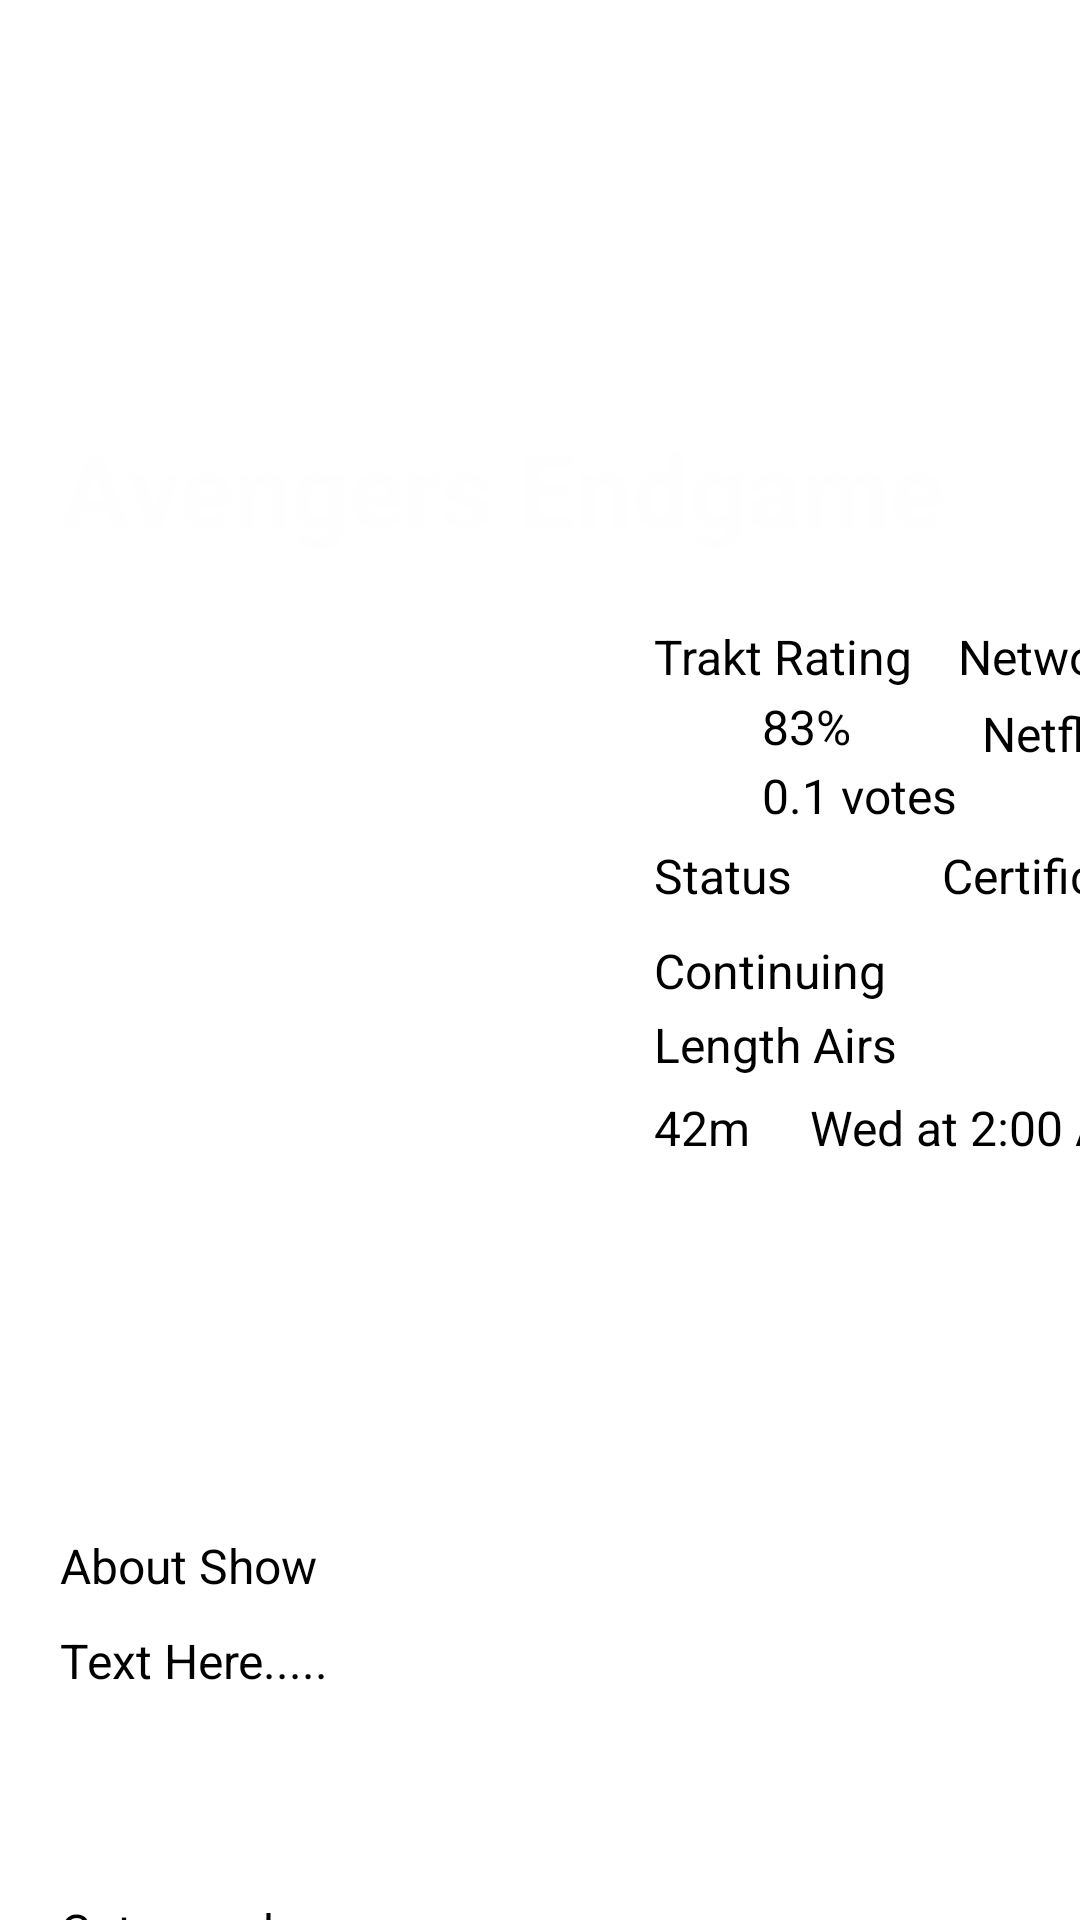

Write the Android layout XML for this screen, with the resource values it uses.
<!-- AndroidManifest.xml: application theme Theme.MovieApp -->
<!-- res/layout/activity_movil_detail.xml -->
<?xml version="1.0" encoding="utf-8"?>
<ScrollView
    xmlns:android="http://schemas.android.com/apk/res/android"
    xmlns:app="http://schemas.android.com/apk/res-auto"
    xmlns:tools="http://schemas.android.com/tools"
    android:layout_height="match_parent"
    android:layout_width="match_parent">

    <androidx.constraintlayout.widget.ConstraintLayout
    android:layout_width="match_parent"
    android:layout_height="match_parent"
    tools:context=".presentation.Movil_Detail_Activity">

        <ImageView
            android:id="@+id/imageView7"
            android:layout_width="match_parent"
            android:layout_height="188dp"
            android:scaleType="centerCrop"
            android:src="@drawable/endgame"
            app:layout_constraintEnd_toEndOf="parent"
            app:layout_constraintStart_toStartOf="parent"
            app:layout_constraintTop_toTopOf="parent" />

        <ImageView
            android:id="@+id/imageView3"
            android:layout_width="188dp"
            android:layout_height="283dp"
            android:layout_marginStart="20dp"
            android:layout_marginTop="20dp"
            android:scaleType="fitCenter"
            android:src="@drawable/endgame"
            app:layout_constraintStart_toStartOf="@+id/imageView7"
            app:layout_constraintTop_toBottomOf="@+id/imageView7" />

        <TextView
            android:id="@+id/textView"
            android:layout_width="wrap_content"
            android:layout_height="45dp"
            android:layout_marginStart="20dp"
            android:layout_marginTop="140dp"
            android:text="Avengers Endgame"
            android:textAlignment="center"
            android:textColor="#FEFEFE"
            android:textSize="34sp"
            android:textStyle="bold"
            app:layout_constraintStart_toStartOf="@+id/imageView7"
            app:layout_constraintTop_toTopOf="@+id/imageView7" />

    <TextView
        android:id="@+id/textView2"
        android:layout_width="wrap_content"
        android:layout_height="wrap_content"
        android:layout_marginStart="10dp"
        android:text="Trakt Rating"
        android:textAlignment="viewStart"
        android:textColor="#000000"
        android:textSize="16sp"
        app:layout_constraintStart_toEndOf="@+id/imageView3"
        app:layout_constraintTop_toTopOf="@+id/imageView3" />

    <TextView
        android:id="@+id/textView3"
        android:layout_width="wrap_content"
        android:layout_height="wrap_content"
        android:layout_marginStart="15dp"
        android:text="Network"
        android:textAlignment="viewStart"
        android:textColor="#000000"
        android:textSize="16sp"
        app:layout_constraintStart_toEndOf="@+id/textView2"
        app:layout_constraintTop_toTopOf="@+id/textView2" />

    <TextView
        android:id="@+id/traktratingpercent"
        android:layout_width="35dp"
        android:layout_height="19dp"
        android:layout_marginStart="6dp"
        android:layout_marginTop="-5dp"
        android:text="83%"
        android:textAlignment="viewStart"
        android:textColor="#000000"
        android:textSize="16sp"
        app:layout_constraintStart_toEndOf="@+id/imageView5"
        app:layout_constraintTop_toTopOf="@+id/imageView5" />

    <TextView
        android:id="@+id/textvotes"
        android:layout_width="wrap_content"
        android:layout_height="19dp"
        android:layout_marginStart="6dp"
        android:layout_marginTop="-12dp"
        android:text="0.1 votes"
        android:textAlignment="viewStart"
        android:textColor="#000000"
        android:textSize="16sp"
        app:layout_constraintStart_toEndOf="@+id/imageView5"
        app:layout_constraintTop_toBottomOf="@+id/imageView5" />

    <TextView
        android:id="@+id/textView6"
        android:layout_width="wrap_content"
        android:layout_height="wrap_content"
        android:layout_marginStart="8dp"
        android:layout_marginTop="4dp"
        android:text="Netflix"
        android:textAlignment="viewStart"
        android:textColor="#000000"
        android:textSize="16sp"
        app:layout_constraintStart_toStartOf="@+id/textView3"
        app:layout_constraintTop_toBottomOf="@+id/textView3" />

    <TextView
        android:id="@+id/textView7"
        android:layout_width="wrap_content"
        android:layout_height="wrap_content"
        android:layout_marginStart="10dp"
        android:layout_marginTop="73dp"
        android:text="Status"
        android:textAlignment="viewStart"
        android:textColor="#000000"
        android:textSize="16sp"
        app:layout_constraintStart_toEndOf="@+id/imageView3"
        app:layout_constraintTop_toTopOf="@+id/imageView3" />

    <TextView
        android:id="@+id/textView8"
        android:layout_width="wrap_content"
        android:layout_height="wrap_content"
        android:layout_marginStart="50dp"
        android:text="Certificate"
        android:textAlignment="viewStart"
        android:textColor="#000000"
        android:textSize="16sp"
        app:layout_constraintStart_toEndOf="@+id/textView7"
        app:layout_constraintTop_toTopOf="@+id/textView7" />

    <TextView
        android:id="@+id/textView9"
        android:layout_width="wrap_content"
        android:layout_height="wrap_content"
        android:layout_marginTop="10dp"
        android:text="Continuing"
        android:textAlignment="viewStart"
        android:textColor="#000000"
        android:textSize="16sp"
        app:layout_constraintStart_toStartOf="@+id/textView7"
        app:layout_constraintTop_toBottomOf="@+id/textView7" />

    <TextView
        android:id="@+id/textView10"
        android:layout_width="wrap_content"
        android:layout_height="wrap_content"
        android:layout_marginTop="3dp"
        android:text="Length Airs"
        android:textAlignment="viewStart"
        android:textColor="#000000"
        android:textSize="16sp"
        app:layout_constraintStart_toStartOf="@+id/textView9"
        app:layout_constraintTop_toBottomOf="@+id/textView9" />

    <TextView
        android:id="@+id/durationtext"
        android:layout_width="wrap_content"
        android:layout_height="wrap_content"
        android:layout_marginTop="6dp"
        android:text="42m"
        android:textAlignment="viewStart"
        android:textColor="#000000"
        android:textSize="16sp"
        app:layout_constraintStart_toStartOf="@+id/textView10"
        app:layout_constraintTop_toBottomOf="@+id/textView10" />

    <TextView
        android:id="@+id/dayhourtext"
        android:layout_width="wrap_content"
        android:layout_height="wrap_content"
        android:layout_marginStart="20dp"
        android:text="Wed at 2:00 AM"
        android:textAlignment="viewStart"
        android:textColor="#000000"
        android:textSize="16sp"
        app:layout_constraintStart_toEndOf="@+id/durationtext"
        app:layout_constraintTop_toTopOf="@+id/durationtext" />

    <TextView
        android:id="@+id/textView13"
        android:layout_width="wrap_content"
        android:layout_height="wrap_content"
        android:layout_marginTop="20dp"
        android:text="About Show"
        android:textAlignment="viewStart"
        android:textColor="#000000"
        android:textSize="16sp"
        app:layout_constraintStart_toStartOf="@+id/imageView3"
        app:layout_constraintTop_toBottomOf="@+id/imageView3" />

    <TextView
        android:id="@+id/aboutshowcontenttext"
        android:layout_width="380dp"
        android:layout_height="80dp"
        android:layout_marginTop="10dp"
        android:text="Text Here....."
        android:textAlignment="viewStart"
        android:textColor="#000000"
        android:textSize="16sp"
        app:layout_constraintStart_toStartOf="@+id/textView13"
        app:layout_constraintTop_toBottomOf="@+id/textView13" />

    <TextView
        android:id="@+id/categorycontenttext"
        android:layout_width="380dp"
        android:layout_height="40dp"
        android:layout_marginTop="10dp"
        android:text="Category here....."
        android:textAlignment="viewStart"
        android:textColor="#000000"
        android:textSize="16sp"
        app:layout_constraintStart_toStartOf="@+id/aboutshowcontenttext"
        app:layout_constraintTop_toBottomOf="@+id/aboutshowcontenttext" />

    <ImageView
        android:id="@+id/imageView5"
        android:layout_width="27dp"
        android:layout_height="30dp"
        android:layout_marginStart="13dp"
        android:layout_marginTop="28dp"
        android:src="@drawable/estrellita"
        app:layout_constraintStart_toEndOf="@+id/imageView3"
        app:layout_constraintTop_toTopOf="@+id/imageView3" />

</androidx.constraintlayout.widget.ConstraintLayout>
</ScrollView>
<!-- resources referenced by this layout -->
<resources>

</resources>
